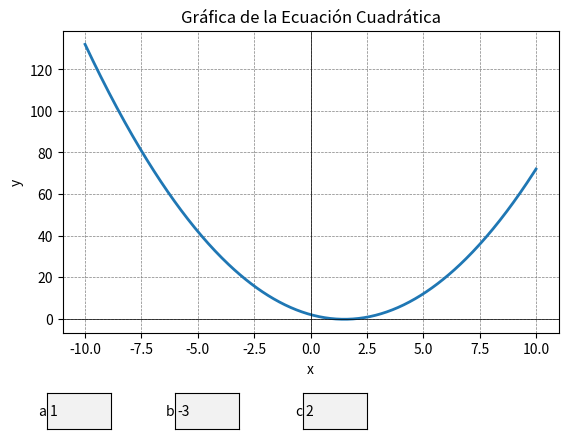

Write Python code to recreate this figure.
import numpy as np
import matplotlib.pyplot as plt
from matplotlib.widgets import TextBox

def grafica_ecuacion_cuadratica(a, b, c):
    fig, ax = plt.subplots()
    plt.subplots_adjust(bottom=0.25)
    x = np.linspace(-10, 10, 400)
    y = a * x**2 + b * x + c
    l, = plt.plot(x, y, lw=2)
    plt.title('Gráfica de la Ecuación Cuadrática')
    plt.xlabel('x')
    plt.ylabel('y')
    plt.axhline(0, color='black',linewidth=0.5)
    plt.axvline(0, color='black',linewidth=0.5)
    plt.grid(color='gray', linestyle='--', linewidth=0.5)
    
    # Definir la posición de las cajas de texto
    axbox_a = plt.axes([0.1, 0.05, 0.1, 0.075])
    axbox_b = plt.axes([0.3, 0.05, 0.1, 0.075])
    axbox_c = plt.axes([0.5, 0.05, 0.1, 0.075])
    
    text_box_a = TextBox(axbox_a, 'a', initial=str(a))
    text_box_b = TextBox(axbox_b, 'b', initial=str(b))
    text_box_c = TextBox(axbox_c, 'c', initial=str(c))
    
    def submit(expression):
        try:
            a = float(text_box_a.text)
            b = float(text_box_b.text)
            c = float(text_box_c.text)
            y = a * x**2 + b * x + c
            l.set_ydata(y)
            ax.relim()
            ax.autoscale_view()
            plt.draw()
        except ValueError:
            pass

    text_box_a.on_submit(submit)
    text_box_b.on_submit(submit)
    text_box_c.on_submit(submit)
    
    plt.show()

# Coeficientes de la ecuación cuadrática inicial
a = 1
b = -3
c = 2

grafica_ecuacion_cuadratica(a, b, c)
